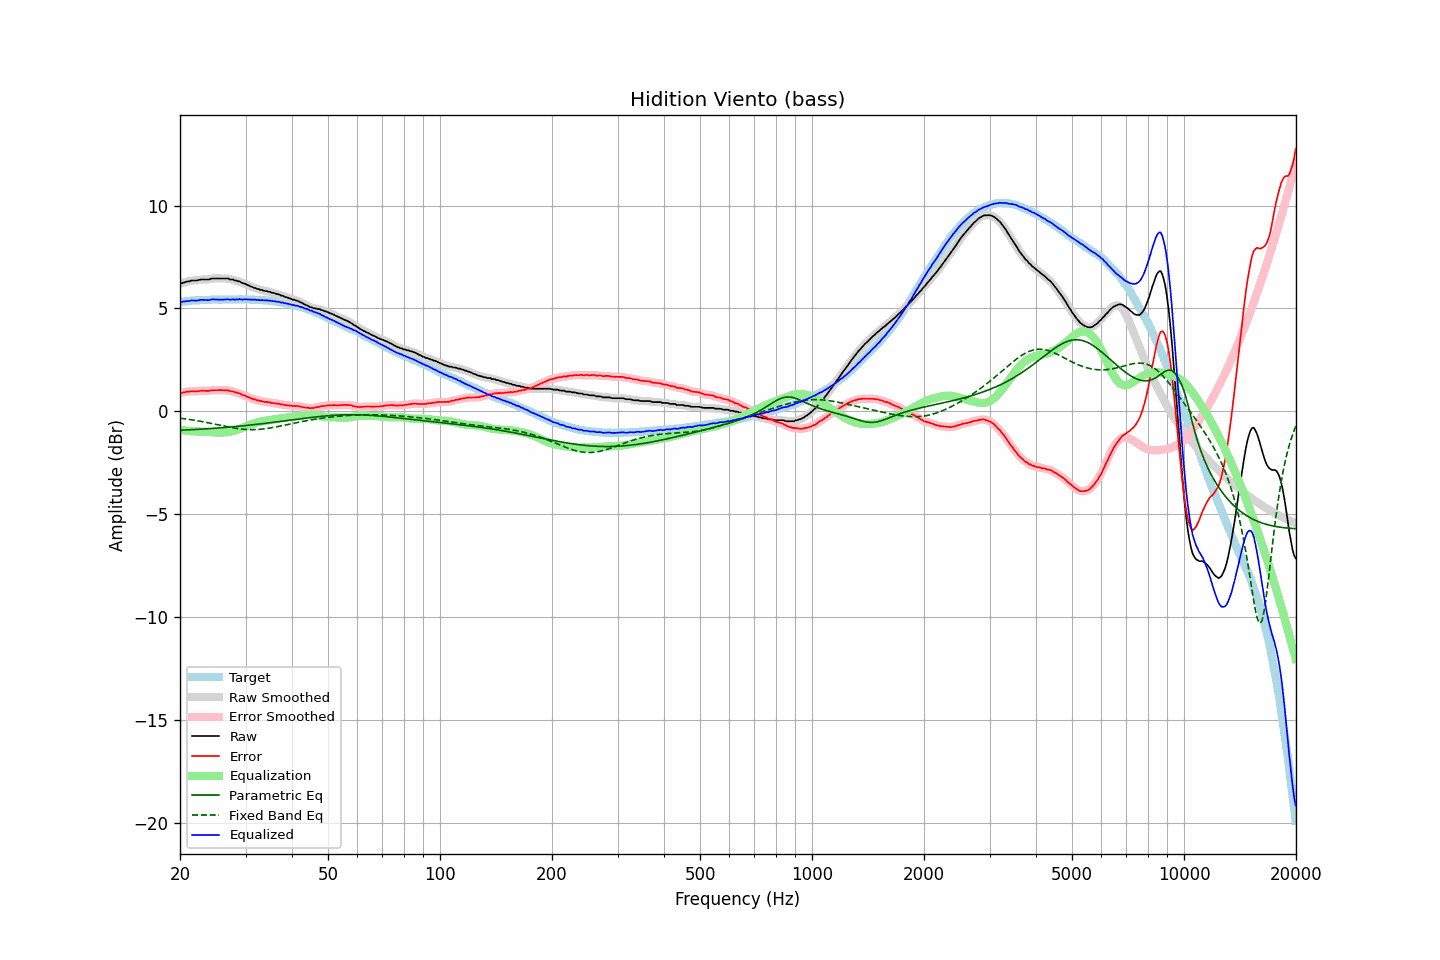

The data file committed next to this chart (first rows):
frequency, raw, error, smoothed, error_smoothed, equalization, parametric_eq, fixed_band_eq, equalized_raw, equalized_smoothed, target
20.00, 6.22, 0.90, 6.21, 0.89, -0.90, -0.92, -0.33, 5.32, 5.31, 5.32
20.20, 6.22, 0.89, 6.23, 0.91, -0.91, -0.92, -0.34, 5.31, 5.32, 5.33
20.40, 6.26, 0.92, 6.25, 0.92, -0.92, -0.92, -0.35, 5.34, 5.33, 5.33
20.61, 6.27, 0.92, 6.27, 0.93, -0.93, -0.91, -0.36, 5.34, 5.34, 5.34
20.81, 6.30, 0.95, 6.29, 0.95, -0.94, -0.91, -0.37, 5.36, 5.35, 5.34
21.02, 6.32, 0.96, 6.31, 0.96, -0.95, -0.90, -0.39, 5.37, 5.36, 5.35
21.23, 6.32, 0.95, 6.33, 0.97, -0.96, -0.90, -0.40, 5.36, 5.37, 5.36
21.44, 6.36, 0.98, 6.35, 0.97, -0.97, -0.89, -0.41, 5.39, 5.38, 5.38
21.66, 6.36, 0.98, 6.35, 0.97, -0.97, -0.89, -0.42, 5.39, 5.38, 5.38
21.87, 6.36, 0.97, 6.36, 0.97, -0.98, -0.89, -0.43, 5.38, 5.39, 5.39
22.09, 6.36, 0.97, 6.36, 0.97, -0.98, -0.88, -0.45, 5.38, 5.38, 5.39
22.31, 6.37, 0.97, 6.37, 0.97, -0.98, -0.88, -0.46, 5.39, 5.39, 5.40
22.54, 6.39, 0.99, 6.39, 0.99, -0.98, -0.87, -0.47, 5.40, 5.40, 5.40
22.76, 6.41, 1.00, 6.40, 1.00, -0.99, -0.87, -0.49, 5.42, 5.41, 5.41
22.99, 6.41, 1.00, 6.41, 1.00, -0.99, -0.86, -0.50, 5.42, 5.42, 5.41
23.22, 6.41, 1.00, 6.41, 1.00, -0.99, -0.86, -0.52, 5.41, 5.42, 5.41
23.45, 6.41, 0.99, 6.40, 0.99, -1.00, -0.85, -0.53, 5.41, 5.41, 5.42
23.69, 6.41, 0.99, 6.41, 0.99, -1.00, -0.85, -0.55, 5.40, 5.40, 5.42
23.92, 6.41, 0.99, 6.42, 1.00, -1.01, -0.84, -0.56, 5.40, 5.41, 5.41
24.16, 6.44, 1.01, 6.43, 1.01, -1.01, -0.84, -0.58, 5.43, 5.42, 5.42
24.40, 6.46, 1.02, 6.45, 1.02, -1.02, -0.83, -0.60, 5.44, 5.43, 5.43
24.65, 6.46, 1.03, 6.46, 1.03, -1.02, -0.83, -0.61, 5.44, 5.44, 5.43
24.89, 6.46, 1.03, 6.46, 1.03, -1.02, -0.82, -0.63, 5.43, 5.44, 5.43
25.14, 6.46, 1.03, 6.46, 1.03, -1.03, -0.81, -0.65, 5.43, 5.43, 5.43
25.39, 6.46, 1.03, 6.46, 1.03, -1.03, -0.81, -0.66, 5.43, 5.43, 5.43
25.65, 6.46, 1.03, 6.46, 1.03, -1.03, -0.80, -0.68, 5.43, 5.43, 5.43
25.91, 6.46, 1.03, 6.46, 1.03, -1.03, -0.80, -0.70, 5.43, 5.43, 5.43
26.16, 6.46, 1.02, 6.46, 1.02, -1.03, -0.79, -0.71, 5.43, 5.43, 5.44
26.43, 6.46, 1.02, 6.46, 1.03, -1.02, -0.78, -0.73, 5.43, 5.44, 5.43
26.69, 6.46, 1.02, 6.46, 1.02, -1.02, -0.78, -0.74, 5.44, 5.44, 5.43
26.96, 6.46, 1.03, 6.44, 1.01, -1.01, -0.77, -0.76, 5.45, 5.44, 5.43
27.23, 6.41, 0.98, 6.43, 1.00, -0.99, -0.76, -0.77, 5.42, 5.44, 5.43
27.50, 6.41, 0.98, 6.41, 0.97, -0.98, -0.76, -0.79, 5.43, 5.43, 5.43
27.77, 6.41, 0.97, 6.39, 0.95, -0.96, -0.75, -0.80, 5.45, 5.43, 5.44
28.05, 6.36, 0.92, 6.37, 0.94, -0.94, -0.74, -0.82, 5.42, 5.43, 5.44
28.33, 6.36, 0.92, 6.35, 0.91, -0.91, -0.74, -0.83, 5.44, 5.44, 5.44
28.62, 6.32, 0.88, 6.33, 0.89, -0.89, -0.73, -0.84, 5.43, 5.44, 5.43
28.90, 6.32, 0.87, 6.30, 0.86, -0.86, -0.72, -0.85, 5.46, 5.44, 5.44
29.19, 6.27, 0.83, 6.27, 0.83, -0.83, -0.71, -0.86, 5.44, 5.44, 5.44
29.48, 6.23, 0.79, 6.24, 0.80, -0.80, -0.71, -0.87, 5.43, 5.44, 5.44
29.78, 6.22, 0.78, 6.21, 0.77, -0.77, -0.70, -0.88, 5.45, 5.44, 5.44
30.08, 6.18, 0.73, 6.18, 0.74, -0.74, -0.69, -0.88, 5.44, 5.44, 5.45
30.38, 6.14, 0.70, 6.14, 0.71, -0.70, -0.68, -0.89, 5.43, 5.44, 5.43
30.68, 6.11, 0.68, 6.10, 0.67, -0.67, -0.67, -0.89, 5.43, 5.43, 5.43
30.99, 6.07, 0.64, 6.07, 0.64, -0.64, -0.67, -0.89, 5.43, 5.43, 5.43
31.30, 6.04, 0.61, 6.04, 0.61, -0.61, -0.66, -0.89, 5.42, 5.43, 5.43
31.61, 6.01, 0.58, 6.01, 0.58, -0.59, -0.65, -0.89, 5.42, 5.42, 5.42
31.93, 5.99, 0.58, 5.98, 0.56, -0.56, -0.64, -0.89, 5.42, 5.42, 5.41
32.24, 5.95, 0.53, 5.95, 0.54, -0.54, -0.63, -0.89, 5.41, 5.41, 5.42
32.57, 5.94, 0.53, 5.93, 0.52, -0.52, -0.62, -0.88, 5.42, 5.41, 5.41
32.89, 5.90, 0.49, 5.91, 0.50, -0.50, -0.61, -0.87, 5.39, 5.40, 5.41
33.22, 5.90, 0.50, 5.89, 0.49, -0.49, -0.60, -0.87, 5.41, 5.40, 5.40
33.55, 5.87, 0.47, 5.87, 0.47, -0.47, -0.59, -0.86, 5.39, 5.40, 5.40
33.89, 5.85, 0.45, 5.85, 0.46, -0.46, -0.58, -0.85, 5.39, 5.39, 5.40
34.23, 5.85, 0.46, 5.84, 0.45, -0.45, -0.57, -0.84, 5.40, 5.39, 5.38
34.57, 5.81, 0.43, 5.82, 0.44, -0.44, -0.57, -0.82, 5.37, 5.38, 5.38
34.92, 5.81, 0.44, 5.80, 0.43, -0.42, -0.56, -0.81, 5.38, 5.37, 5.37
35.27, 5.77, 0.39, 5.78, 0.41, -0.41, -0.55, -0.80, 5.36, 5.36, 5.37
35.62, 5.76, 0.41, 5.76, 0.40, -0.40, -0.54, -0.78, 5.36, 5.36, 5.35
35.97, 5.74, 0.39, 5.73, 0.39, -0.39, -0.53, -0.77, 5.35, 5.34, 5.35
... 635 more rows
